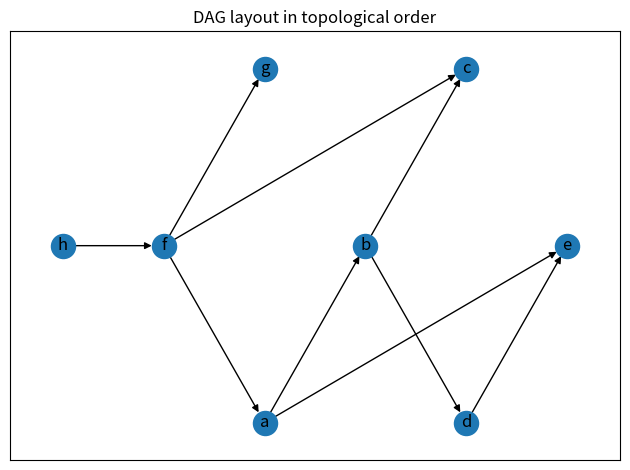

Write the Python code that produced this figure.
"""
========================
DAG - Topological Layout
========================

This example combines the `topological_generations` generator with
`multipartite_layout` to show how to visualize a DAG in topologically-sorted
order.
"""

import matplotlib.pyplot as plt
import networkx as nx

G = nx.DiGraph(
    [
        ("f", "a"),
        ("a", "b"),
        ("a", "e"),
        ("b", "c"),
        ("b", "d"),
        ("d", "e"),
        ("f", "c"),
        ("f", "g"),
        ("h", "f"),
    ]
)

for layer, nodes in enumerate(nx.topological_generations(G)):
    # `multipartite_layout` expects the layer as a node attribute, so add the
    # numeric layer value as a node attribute
    for node in nodes:
        G.nodes[node]["layer"] = layer

# Compute the multipartite_layout using the "layer" node attribute
pos = nx.multipartite_layout(G, subset_key="layer")

fig, ax = plt.subplots()
nx.draw_networkx(G, pos=pos, ax=ax)
ax.set_title("DAG layout in topological order")
fig.tight_layout()
plt.show()
